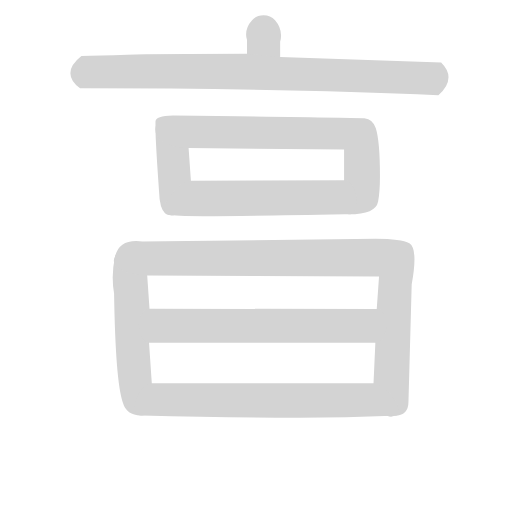
t = 0.00 s
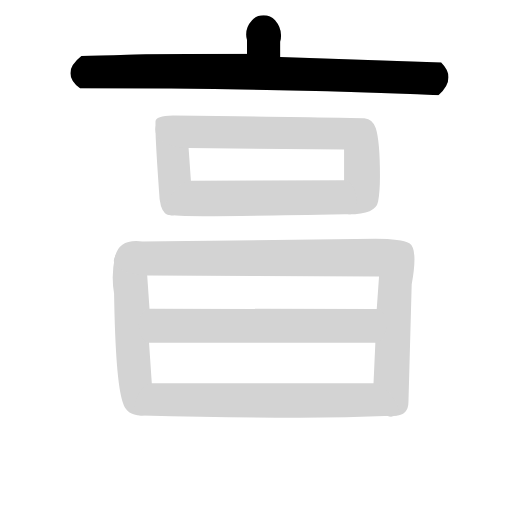
t = 1.59 s
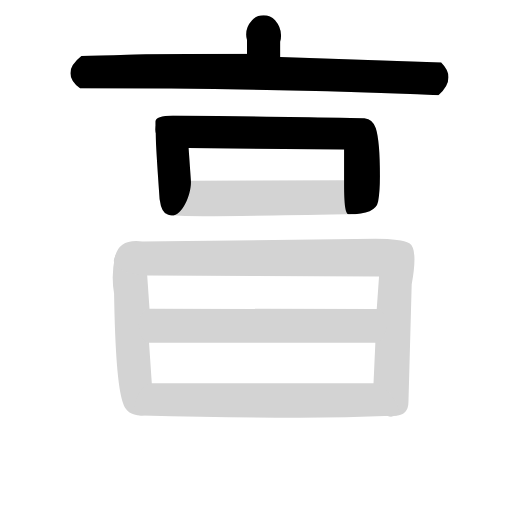
t = 3.18 s
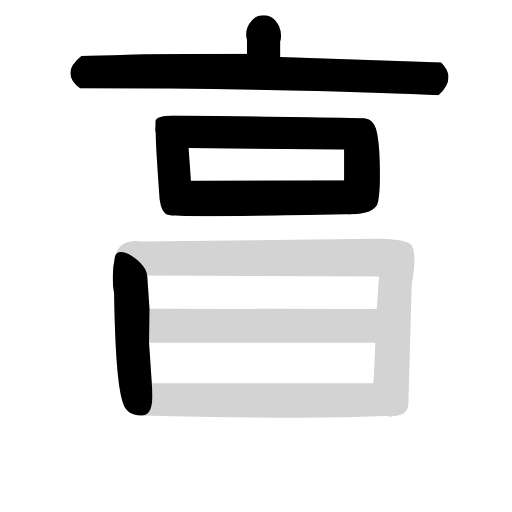
t = 4.77 s
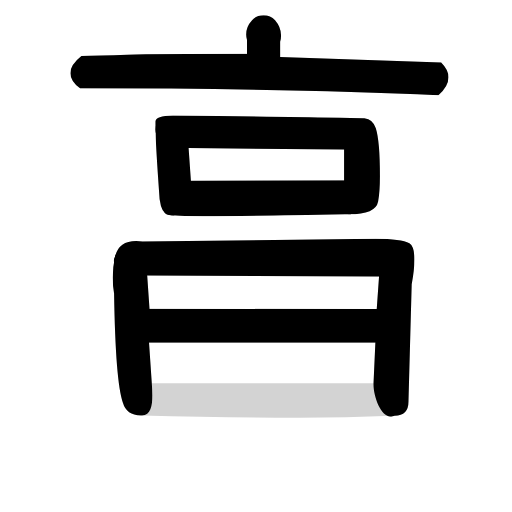
t = 6.35 s
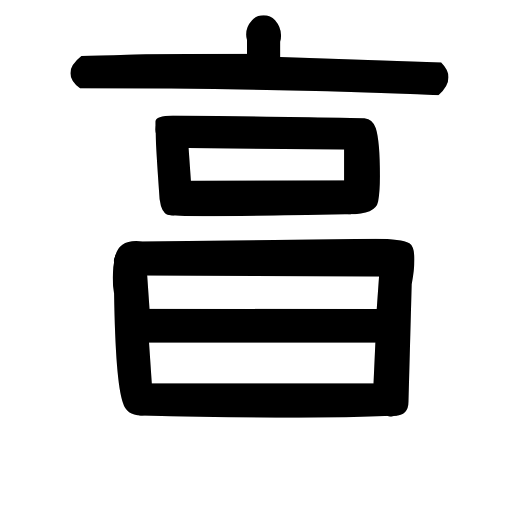
t = 7.94 s

The animated SVG that drew these frames (rendered in a browser with its animation timeline set to each time). Animation: 9 CSS @keyframes rules; one cycle of 7.94 s.

<svg version="1.1" viewBox="0 0 1024 1024" xmlns="http://www.w3.org/2000/svg">
  <!-- <g stroke="lightgray" stroke-width="4"
     transform="scale(4, 4)">
    <line x1="0" y1="0" x2="256" y2="0"></line>
    <line x1="0" y1="0" x2="0" y2="256"></line>
    <line x1="256" y1="0" x2="256" y2="256"></line>
    <line x1="0" y1="256" x2="256" y2="256"></line>
  </g>        -->
  <g transform="scale(0.92, -0.92) translate(60, -830)">
    <style type="text/css">
      
        @keyframes keyframes0 {
          from {
            stroke: black;
            stroke-dashoffset: 338;
            stroke-width: 128;
          }
          52% {
            animation-timing-function: step-end;
            stroke: black;
            stroke-dashoffset: 0;
            stroke-width: 128;
          }
          to {
            stroke: black;
            stroke-width: 151;
          }
        }
        #make-me-a-hanzi-animation-0 {
          animation: keyframes0 0.5250651041666666s both;
          animation-delay: 0s;
          animation-timing-function: linear;
        }
      
        @keyframes keyframes1 {
          from {
            stroke: black;
            stroke-dashoffset: 1041;
            stroke-width: 128;
          }
          77% {
            animation-timing-function: step-end;
            stroke: black;
            stroke-dashoffset: 0;
            stroke-width: 128;
          }
          to {
            stroke: black;
            stroke-width: 151;
          }
        }
        #make-me-a-hanzi-animation-1 {
          animation: keyframes1 1.09716796875s both;
          animation-delay: 0.5250651041666666s;
          animation-timing-function: linear;
        }
      
        @keyframes keyframes2 {
          from {
            stroke: black;
            stroke-dashoffset: 436;
            stroke-width: 128;
          }
          59% {
            animation-timing-function: step-end;
            stroke: black;
            stroke-dashoffset: 0;
            stroke-width: 128;
          }
          to {
            stroke: black;
            stroke-width: 151;
          }
        }
        #make-me-a-hanzi-animation-2 {
          animation: keyframes2 0.6048177083333334s both;
          animation-delay: 1.6222330729166665s;
          animation-timing-function: linear;
        }
      
        @keyframes keyframes3 {
          from {
            stroke: black;
            stroke-dashoffset: 853;
            stroke-width: 128;
          }
          74% {
            animation-timing-function: step-end;
            stroke: black;
            stroke-dashoffset: 0;
            stroke-width: 128;
          }
          to {
            stroke: black;
            stroke-width: 151;
          }
        }
        #make-me-a-hanzi-animation-3 {
          animation: keyframes3 0.9441731770833334s both;
          animation-delay: 2.22705078125s;
          animation-timing-function: linear;
        }
      
        @keyframes keyframes4 {
          from {
            stroke: black;
            stroke-dashoffset: 658;
            stroke-width: 128;
          }
          68% {
            animation-timing-function: step-end;
            stroke: black;
            stroke-dashoffset: 0;
            stroke-width: 128;
          }
          to {
            stroke: black;
            stroke-width: 151;
          }
        }
        #make-me-a-hanzi-animation-4 {
          animation: keyframes4 0.7854817708333334s both;
          animation-delay: 3.1712239583333335s;
          animation-timing-function: linear;
        }
      
        @keyframes keyframes5 {
          from {
            stroke: black;
            stroke-dashoffset: 593;
            stroke-width: 128;
          }
          66% {
            animation-timing-function: step-end;
            stroke: black;
            stroke-dashoffset: 0;
            stroke-width: 128;
          }
          to {
            stroke: black;
            stroke-width: 151;
          }
        }
        #make-me-a-hanzi-animation-5 {
          animation: keyframes5 0.7325846354166666s both;
          animation-delay: 3.956705729166667s;
          animation-timing-function: linear;
        }
      
        @keyframes keyframes6 {
          from {
            stroke: black;
            stroke-dashoffset: 1182;
            stroke-width: 128;
          }
          79% {
            animation-timing-function: step-end;
            stroke: black;
            stroke-dashoffset: 0;
            stroke-width: 128;
          }
          to {
            stroke: black;
            stroke-width: 151;
          }
        }
        #make-me-a-hanzi-animation-6 {
          animation: keyframes6 1.2119140625s both;
          animation-delay: 4.689290364583334s;
          animation-timing-function: linear;
        }
      
        @keyframes keyframes7 {
          from {
            stroke: black;
            stroke-dashoffset: 711;
            stroke-width: 128;
          }
          70% {
            animation-timing-function: step-end;
            stroke: black;
            stroke-dashoffset: 0;
            stroke-width: 128;
          }
          to {
            stroke: black;
            stroke-width: 151;
          }
        }
        #make-me-a-hanzi-animation-7 {
          animation: keyframes7 0.82861328125s both;
          animation-delay: 5.901204427083334s;
          animation-timing-function: linear;
        }
      
        @keyframes keyframes8 {
          from {
            stroke: black;
            stroke-dashoffset: 802;
            stroke-width: 128;
          }
          72% {
            animation-timing-function: step-end;
            stroke: black;
            stroke-dashoffset: 0;
            stroke-width: 128;
          }
          to {
            stroke: black;
            stroke-width: 151;
          }
        }
        #make-me-a-hanzi-animation-8 {
          animation: keyframes8 0.9026692708333334s both;
          animation-delay: 6.729817708333334s;
          animation-timing-function: linear;
        }
      
    </style>
    
      <path d="M 549 706 L 549 739 Q 551 746 551 753 Q 551 771 538 786 Q 528 797 513 797 Q 497 797 488 786 Q 475 772 475 755 Q 475 749 477 743 L 477 713 C 477 683 549 676 549 706 Z" fill="lightgray"></path>
    
      <path d="M 893 623 Q 915 642 915 662 Q 915 678 899 694 L 549 706 L 477 713 Q 280 713 217 711 Q 154 709 117 708 Q 93 689 93 671 Q 93 654 114 638 Q 568 638 893 623 Z" fill="lightgray"></path>
    
      <path d="M 278 551 Q 278 521 287 397 Q 291 366 306 363 C 333 351 357 407 355 437 L 350 508 C 348 538 278 581 278 551 Z" fill="lightgray"></path>
    
      <path d="M 698 364 Q 757 364 762 392 Q 766 413 766 447 Q 766 522 757 551 Q 751 571 732 573 Q 712 574 316 579 Q 278 578 278 566 L 278 551 C 275 521 320 508 350 508 L 688 505 L 688 438 C 688 408 688 364 698 364 Z" fill="lightgray"></path>
    
      <path d="M 382 360 Q 475 360 690 364 L 698 364 C 728 364 718 438 688 438 L 355 437 C 325 437 276 367 306 363 Q 320 360 382 360 Z" fill="lightgray"></path>
    
      <path d="M 190 272 Q 185 249 185 227 Q 185 209 188 192 Q 191 1 207 -45 Q 215 -73 246 -73 C 275 -76 272 -33 270 -3 L 264 85 L 265 159 L 260 231 C 258 261 196 301 190 272 Z" fill="lightgray"></path>
    
      <path d="M 798 -74 Q 828 -74 828 -43 L 835 212 Q 841 245 841 266 Q 841 294 830 301 Q 812 311 757 311 L 250 305 L 236 306 Q 198 306 190 272 C 175 246 230 231 260 231 L 764 229 L 759 158 L 756 85 L 752 -3 C 751 -33 771 -86 798 -74 Z" fill="lightgray"></path>
    
      <path d="M 759 158 L 265 159 C 235 159 234 85 264 85 L 756 85 C 786 85 789 158 759 158 Z" fill="lightgray"></path>
    
      <path d="M 589 -78 Q 693 -78 793 -74 L 798 -74 C 828 -73 782 -3 752 -3 L 270 -3 C 240 -3 216 -72 246 -73 L 248 -73 Q 431 -78 589 -78 Z" fill="lightgray"></path>
    
    
      <clipPath id="make-me-a-hanzi-clip-0">
        <path d="M 549 706 L 549 739 Q 551 746 551 753 Q 551 771 538 786 Q 528 797 513 797 Q 497 797 488 786 Q 475 772 475 755 Q 475 749 477 743 L 477 713 C 477 683 549 676 549 706 Z"></path>
      </clipPath>
      <path clip-path="url(#make-me-a-hanzi-clip-0)" d="M 542 712 L 513 746 L 485 721" fill="none" id="make-me-a-hanzi-animation-0" stroke-dasharray="210 420" stroke-linecap="round"></path>
    
      <clipPath id="make-me-a-hanzi-clip-1">
        <path d="M 893 623 Q 915 642 915 662 Q 915 678 899 694 L 549 706 L 477 713 Q 280 713 217 711 Q 154 709 117 708 Q 93 689 93 671 Q 93 654 114 638 Q 568 638 893 623 Z"></path>
      </clipPath>
      <path clip-path="url(#make-me-a-hanzi-clip-1)" d="M 123 688 L 135 673 L 466 675 L 878 659 L 890 678" fill="none" id="make-me-a-hanzi-animation-1" stroke-dasharray="913 1826" stroke-linecap="round"></path>
    
      <clipPath id="make-me-a-hanzi-clip-2">
        <path d="M 278 551 Q 278 521 287 397 Q 291 366 306 363 C 333 351 357 407 355 437 L 350 508 C 348 538 278 581 278 551 Z"></path>
      </clipPath>
      <path clip-path="url(#make-me-a-hanzi-clip-2)" d="M 284 540 L 317 484 L 319 447 L 302 378 L 305 372" fill="none" id="make-me-a-hanzi-animation-2" stroke-dasharray="308 616" stroke-linecap="round"></path>
    
      <clipPath id="make-me-a-hanzi-clip-3">
        <path d="M 698 364 Q 757 364 762 392 Q 766 413 766 447 Q 766 522 757 551 Q 751 571 732 573 Q 712 574 316 579 Q 278 578 278 566 L 278 551 C 275 521 320 508 350 508 L 688 505 L 688 438 C 688 408 688 364 698 364 Z"></path>
      </clipPath>
      <path clip-path="url(#make-me-a-hanzi-clip-3)" d="M 291 559 L 373 543 L 688 540 L 712 535 L 721 529 L 726 507 L 728 403 L 708 373" fill="none" id="make-me-a-hanzi-animation-3" stroke-dasharray="725 1450" stroke-linecap="round"></path>
    
      <clipPath id="make-me-a-hanzi-clip-4">
        <path d="M 382 360 Q 475 360 690 364 L 698 364 C 728 364 718 438 688 438 L 355 437 C 325 437 276 367 306 363 Q 320 360 382 360 Z"></path>
      </clipPath>
      <path clip-path="url(#make-me-a-hanzi-clip-4)" d="M 310 369 L 319 368 L 379 399 L 633 401 L 655 400 L 679 377 L 694 371" fill="none" id="make-me-a-hanzi-animation-4" stroke-dasharray="530 1060" stroke-linecap="round"></path>
    
      <clipPath id="make-me-a-hanzi-clip-5">
        <path d="M 190 272 Q 185 249 185 227 Q 185 209 188 192 Q 191 1 207 -45 Q 215 -73 246 -73 C 275 -76 272 -33 270 -3 L 264 85 L 265 159 L 260 231 C 258 261 196 301 190 272 Z"></path>
      </clipPath>
      <path clip-path="url(#make-me-a-hanzi-clip-5)" d="M 193 264 L 224 209 L 234 1 L 231 -42 L 240 -63" fill="none" id="make-me-a-hanzi-animation-5" stroke-dasharray="465 930" stroke-linecap="round"></path>
    
      <clipPath id="make-me-a-hanzi-clip-6">
        <path d="M 798 -74 Q 828 -74 828 -43 L 835 212 Q 841 245 841 266 Q 841 294 830 301 Q 812 311 757 311 L 250 305 L 236 306 Q 198 306 190 272 C 175 246 230 231 260 231 L 764 229 L 759 158 L 756 85 L 752 -3 C 751 -33 771 -86 798 -74 Z"></path>
      </clipPath>
      <path clip-path="url(#make-me-a-hanzi-clip-6)" d="M 200 276 L 222 280 L 284 268 L 766 271 L 796 262 L 801 226 L 791 8 L 807 -48 L 804 -62" fill="none" id="make-me-a-hanzi-animation-6" stroke-dasharray="1054 2108" stroke-linecap="round"></path>
    
      <clipPath id="make-me-a-hanzi-clip-7">
        <path d="M 759 158 L 265 159 C 235 159 234 85 264 85 L 756 85 C 786 85 789 158 759 158 Z"></path>
      </clipPath>
      <path clip-path="url(#make-me-a-hanzi-clip-7)" d="M 295 103 L 306 122 L 716 121 L 728 141" fill="none" id="make-me-a-hanzi-animation-7" stroke-dasharray="583 1166" stroke-linecap="round"></path>
    
      <clipPath id="make-me-a-hanzi-clip-8">
        <path d="M 589 -78 Q 693 -78 793 -74 L 798 -74 C 828 -73 782 -3 752 -3 L 270 -3 C 240 -3 216 -72 246 -73 L 248 -73 Q 431 -78 589 -78 Z"></path>
      </clipPath>
      <path clip-path="url(#make-me-a-hanzi-clip-8)" d="M 256 -67 L 296 -38 L 729 -39 L 785 -70" fill="none" id="make-me-a-hanzi-animation-8" stroke-dasharray="674 1348" stroke-linecap="round"></path>
    
  </g>
</svg>
